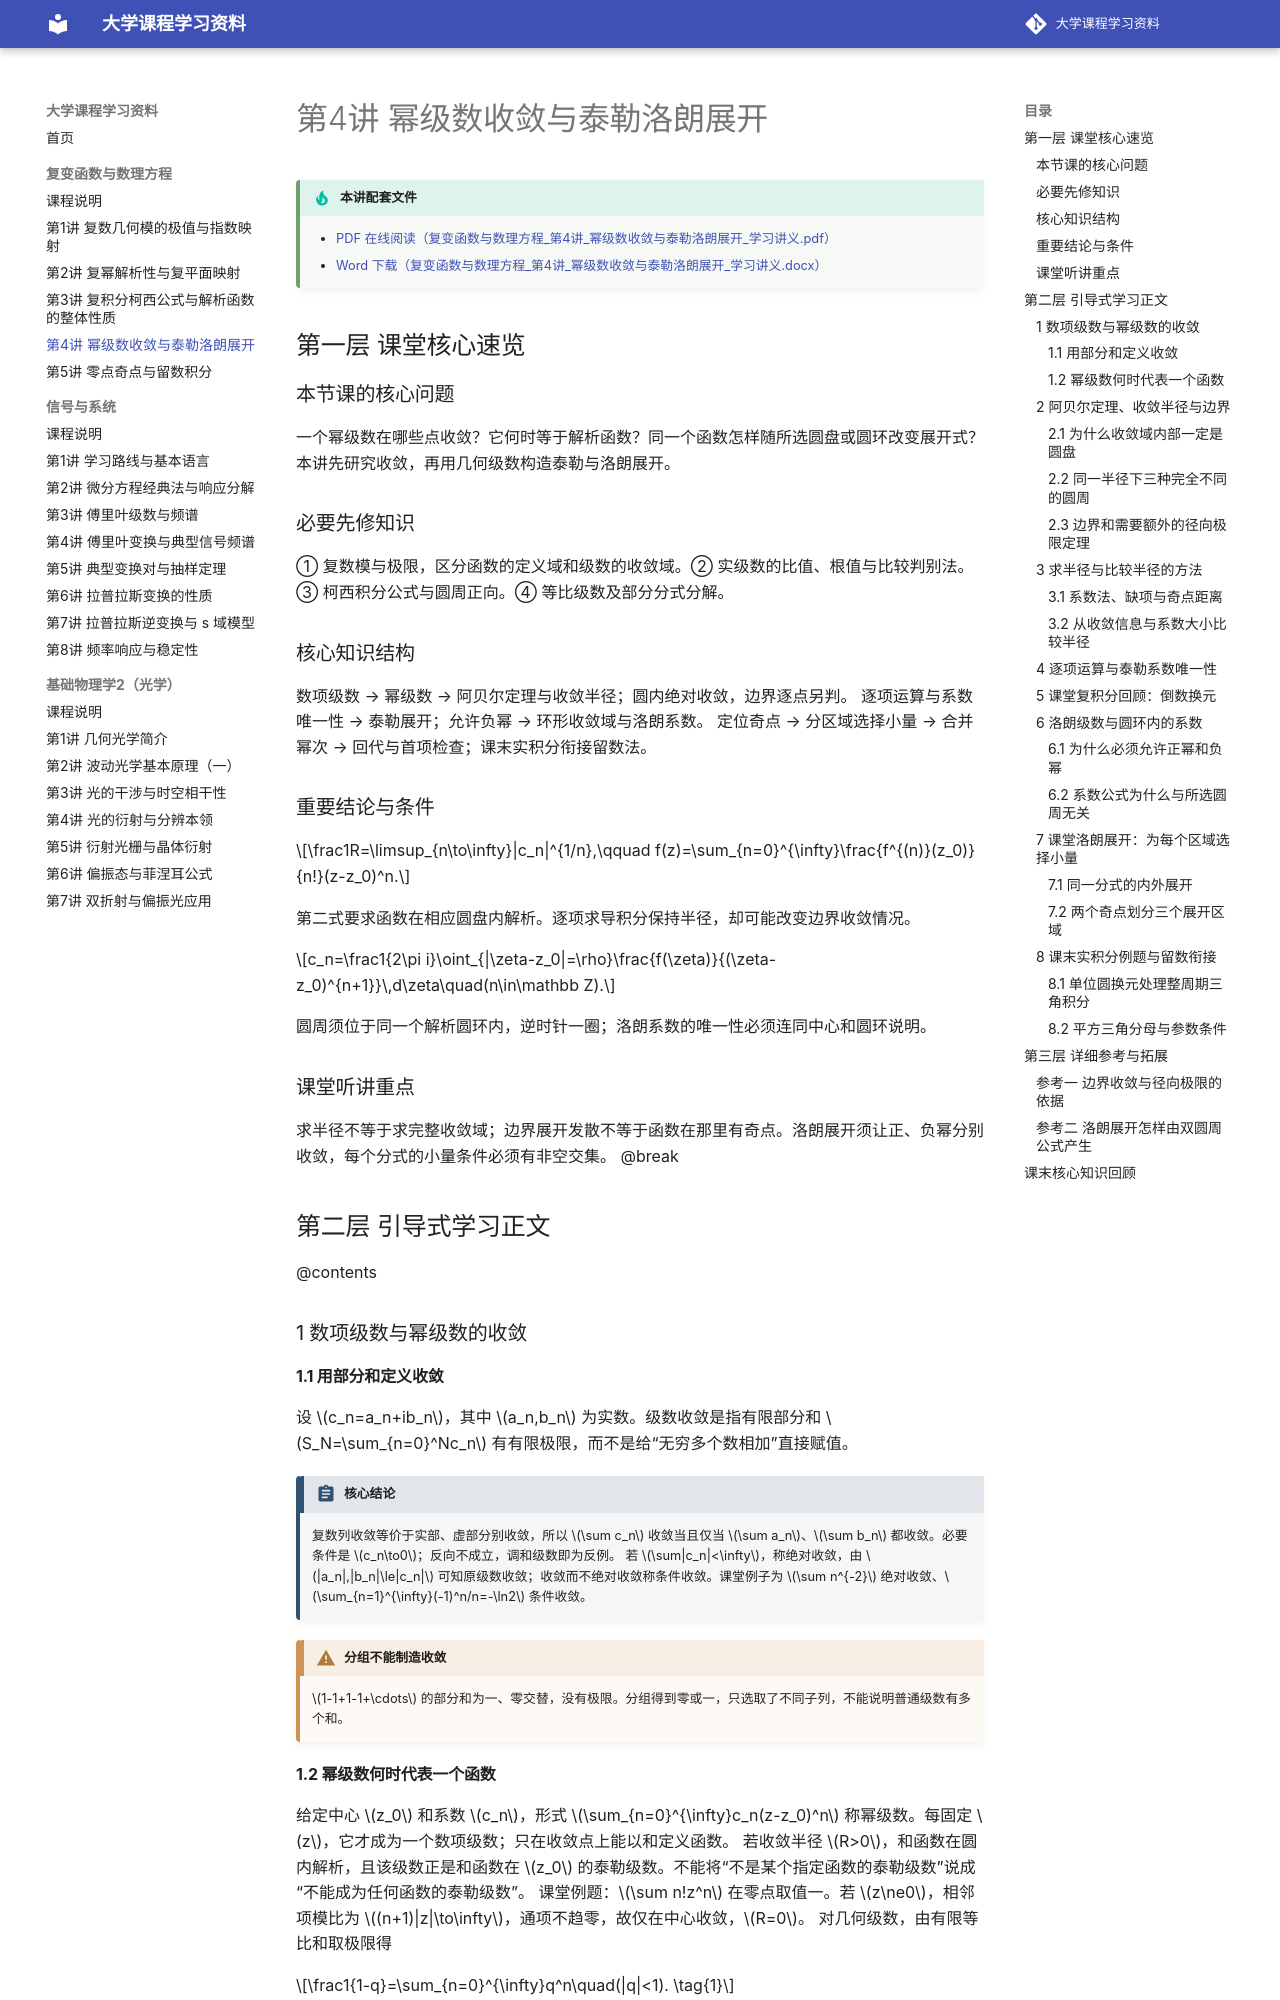

repository: yunbianmailang/university-course-materials · page: 复变函数与数理方程/第4讲_幂级数收敛与泰勒洛朗展开/index.html · generator: mkdocs

# 第4讲 幂级数收敛与泰勒洛朗展开

!!! tip "本讲配套文件"
    - [PDF 在线阅读（复变函数与数理方程_第4讲_幂级数收敛与泰勒洛朗展开_学习讲义.pdf）](../文件/复变函数与数理方程_第4讲_幂级数收敛与泰勒洛朗展开_学习讲义.pdf)
    - [Word 下载（复变函数与数理方程_第4讲_幂级数收敛与泰勒洛朗展开_学习讲义.docx）](../文件/复变函数与数理方程_第4讲_幂级数收敛与泰勒洛朗展开_学习讲义.docx)

## 第一层 课堂核心速览
### 本节课的核心问题
一个幂级数在哪些点收敛？它何时等于解析函数？同一个函数怎样随所选圆盘或圆环改变展开式？本讲先研究收敛，再用几何级数构造泰勒与洛朗展开。
### 必要先修知识
① 复数模与极限，区分函数的定义域和级数的收敛域。② 实级数的比值、根值与比较判别法。③ 柯西积分公式与圆周正向。④ 等比级数及部分分式分解。
### 核心知识结构
数项级数 → 幂级数 → 阿贝尔定理与收敛半径；圆内绝对收敛，边界逐点另判。
逐项运算与系数唯一性 → 泰勒展开；允许负幂 → 环形收敛域与洛朗系数。
定位奇点 → 分区域选择小量 → 合并幂次 → 回代与首项检查；课末实积分衔接留数法。
### 重要结论与条件

$$\frac1R=\limsup_{n\to\infty}|c_n|^{1/n},\qquad f(z)=\sum_{n=0}^{\infty}\frac{f^{(n)}(z_0)}{n!}(z-z_0)^n.$$

第二式要求函数在相应圆盘内解析。逐项求导积分保持半径，却可能改变边界收敛情况。

$$c_n=\frac1{2\pi i}\oint_{|\zeta-z_0|=\rho}\frac{f(\zeta)}{(\zeta-z_0)^{n+1}}\,d\zeta\quad(n\in\mathbb Z).$$

圆周须位于同一个解析圆环内，逆时针一圈；洛朗系数的唯一性必须连同中心和圆环说明。
### 课堂听讲重点
求半径不等于求完整收敛域；边界展开发散不等于函数在那里有奇点。洛朗展开须让正、负幂分别收敛，每个分式的小量条件必须有非空交集。
@break
## 第二层 引导式学习正文
@contents
### 1 数项级数与幂级数的收敛
#### 1.1 用部分和定义收敛
设 $c_n=a_n+ib_n$，其中 $a_n,b_n$ 为实数。级数收敛是指有限部分和 $S_N=\sum_{n=0}^Nc_n$ 有有限极限，而不是给“无穷多个数相加”直接赋值。
!!! abstract "核心结论"
    复数列收敛等价于实部、虚部分别收敛，所以 $\sum c_n$ 收敛当且仅当 $\sum a_n$、$\sum b_n$ 都收敛。必要条件是 $c_n\to0$；反向不成立，调和级数即为反例。
    若 $\sum|c_n|<\infty$，称绝对收敛，由 $|a_n|,|b_n|\le|c_n|$ 可知原级数收敛；收敛而不绝对收敛称条件收敛。课堂例子为 $\sum n^{-2}$ 绝对收敛、$\sum_{n=1}^{\infty}(-1)^n/n=-\ln2$ 条件收敛。

!!! warning "分组不能制造收敛"
    $1-1+1-1+\cdots$ 的部分和为一、零交替，没有极限。分组得到零或一，只选取了不同子列，不能说明普通级数有多个和。

#### 1.2 幂级数何时代表一个函数
给定中心 $z_0$ 和系数 $c_n$，形式 $\sum_{n=0}^{\infty}c_n(z-z_0)^n$ 称幂级数。每固定 $z$，它才成为一个数项级数；只在收敛点上能以和定义函数。
若收敛半径 $R>0$，和函数在圆内解析，且该级数正是和函数在 $z_0$ 的泰勒级数。不能将“不是某个指定函数的泰勒级数”说成“不能成为任何函数的泰勒级数”。
课堂例题：$\sum n!z^n$ 在零点取值一。若 $z\ne0$，相邻项模比为 $(n+1)|z|\to\infty$，通项不趋零，故仅在中心收敛，$R=0$。
对几何级数，由有限等比和取极限得

$$\frac1{1-q}=\sum_{n=0}^{\infty}q^n\quad(|q|<1). \tag{1}$$

当 $|q|\ge1$ 时通项不趋零。于是 $1/(1+z^2)=\sum(-1)^nz^{2n}$ 只在 $|z|<1$ 成立，尽管左侧函数在远大于这个圆盘的区域有定义。
### 2 阿贝尔定理、收敛半径与边界
